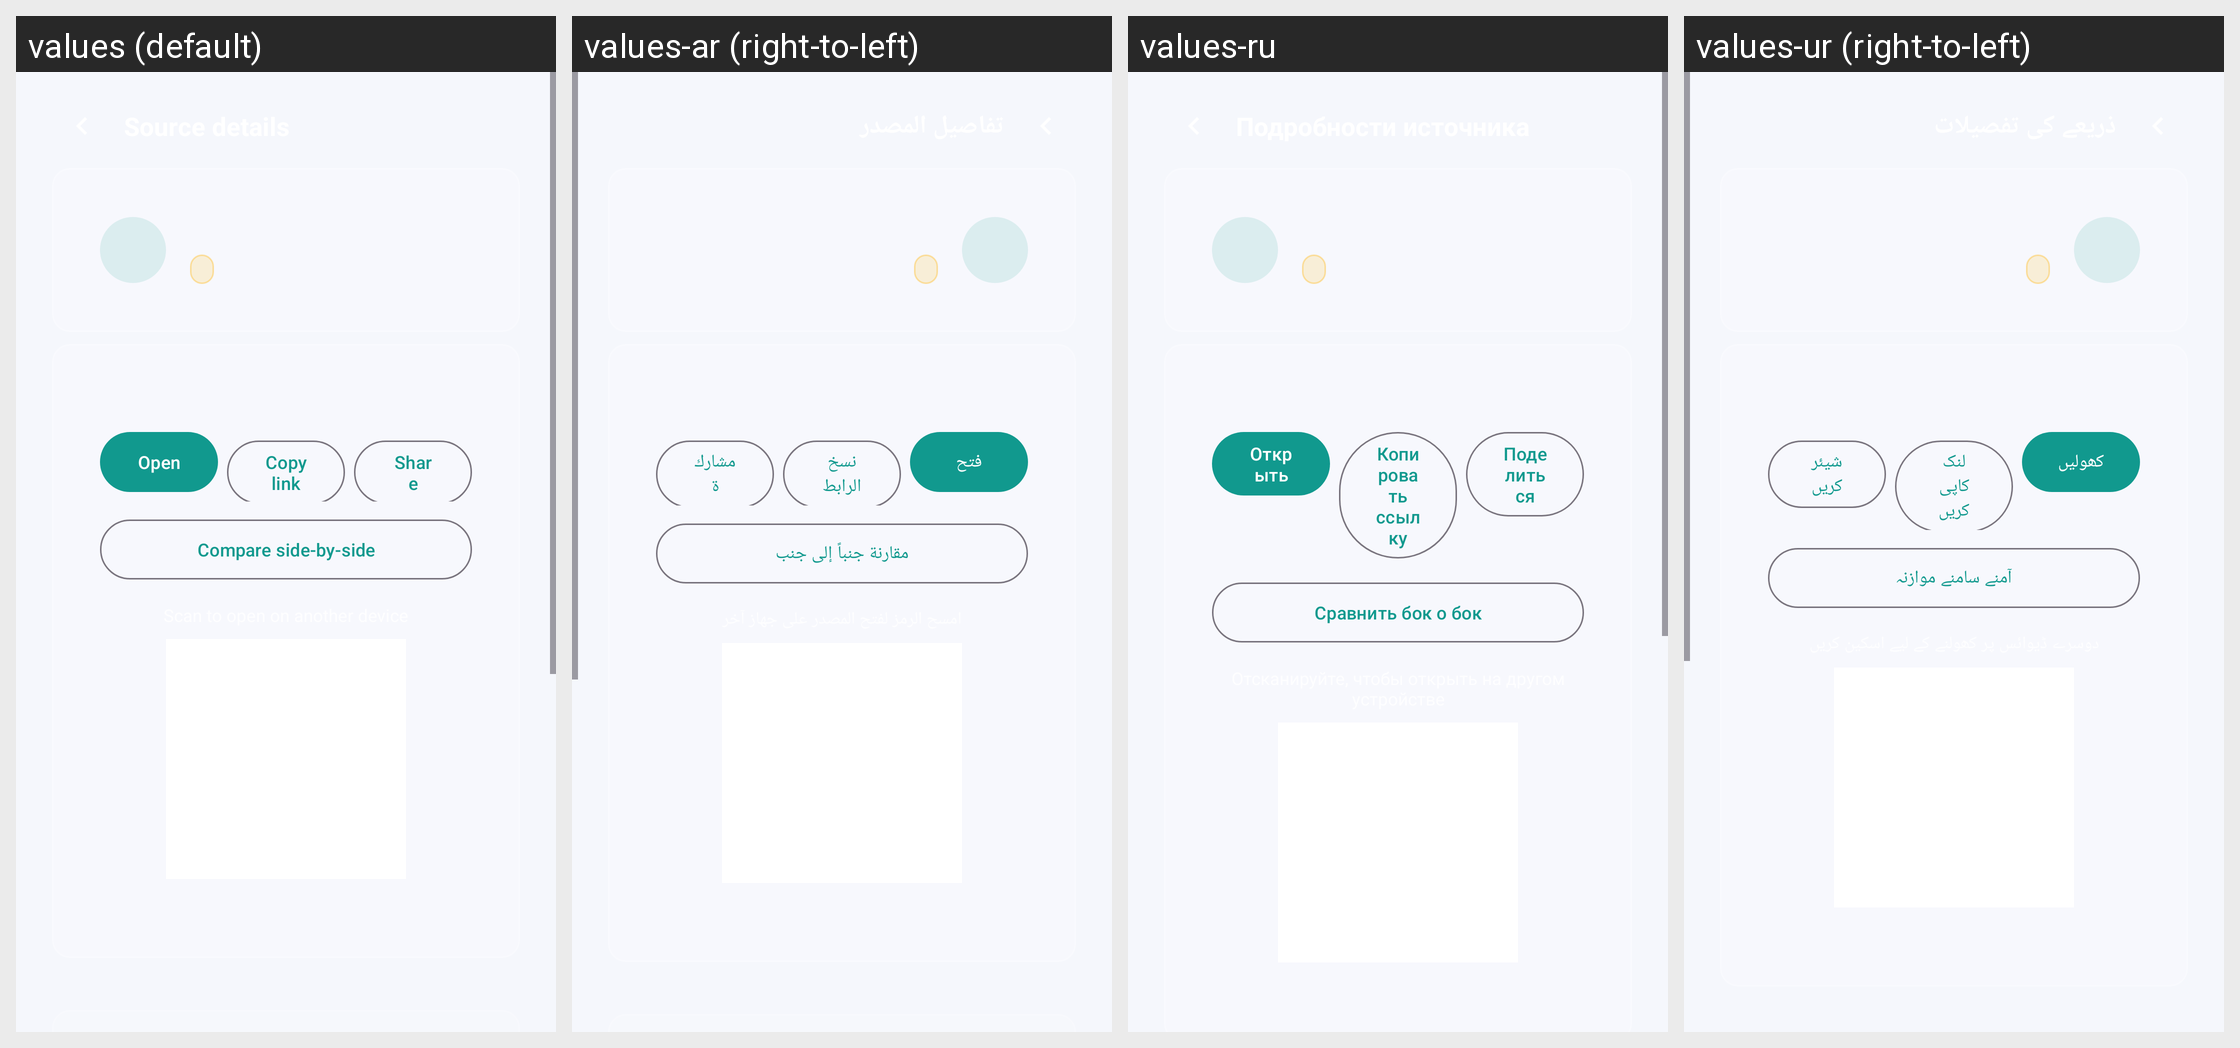

The same Android screen rendered under several of its app's locales, left to right. List the strings drawn on it with the default value and each locale's translation.
Android screen res/layout/fragment_guide_detail.xml rendered under 4 locales, left to right: values (default), values-ar (right-to-left), values-ru, values-ur (right-to-left). Device: Nexus 5 (rendered at 1080×1920; each locale shown at half size, 540×960, under a caption strip naming it); theme Theme.SecureNet.
Other locales in the repository, not shown: values-de, values-es, values-fr, values-tr.
Strings drawn on this screen, with the default value and each locale's value (text and hints the layout hard-codes, and strings that could not be matched under every locale, appear in the picture but are not listed):

guide_open
  values: Open
  values-ar: فتح
  values-ru: Открыть
  values-ur: کھولیں

guide_copy
  values: Copy link
  values-ar: نسخ الرابط
  values-ru: Копировать ссылку
  values-ur: لنک کاپی کریں

guide_detail_share
  values: Share
  values-ar: مشاركة
  values-ru: Поделиться
  values-ur: شیئر کریں

guide_detail_compare
  values: Compare side-by-side
  values-ar: مقارنة جنباً إلى جنب
  values-ru: Сравнить бок о бок
  values-ur: آمنے سامنے موازنہ
